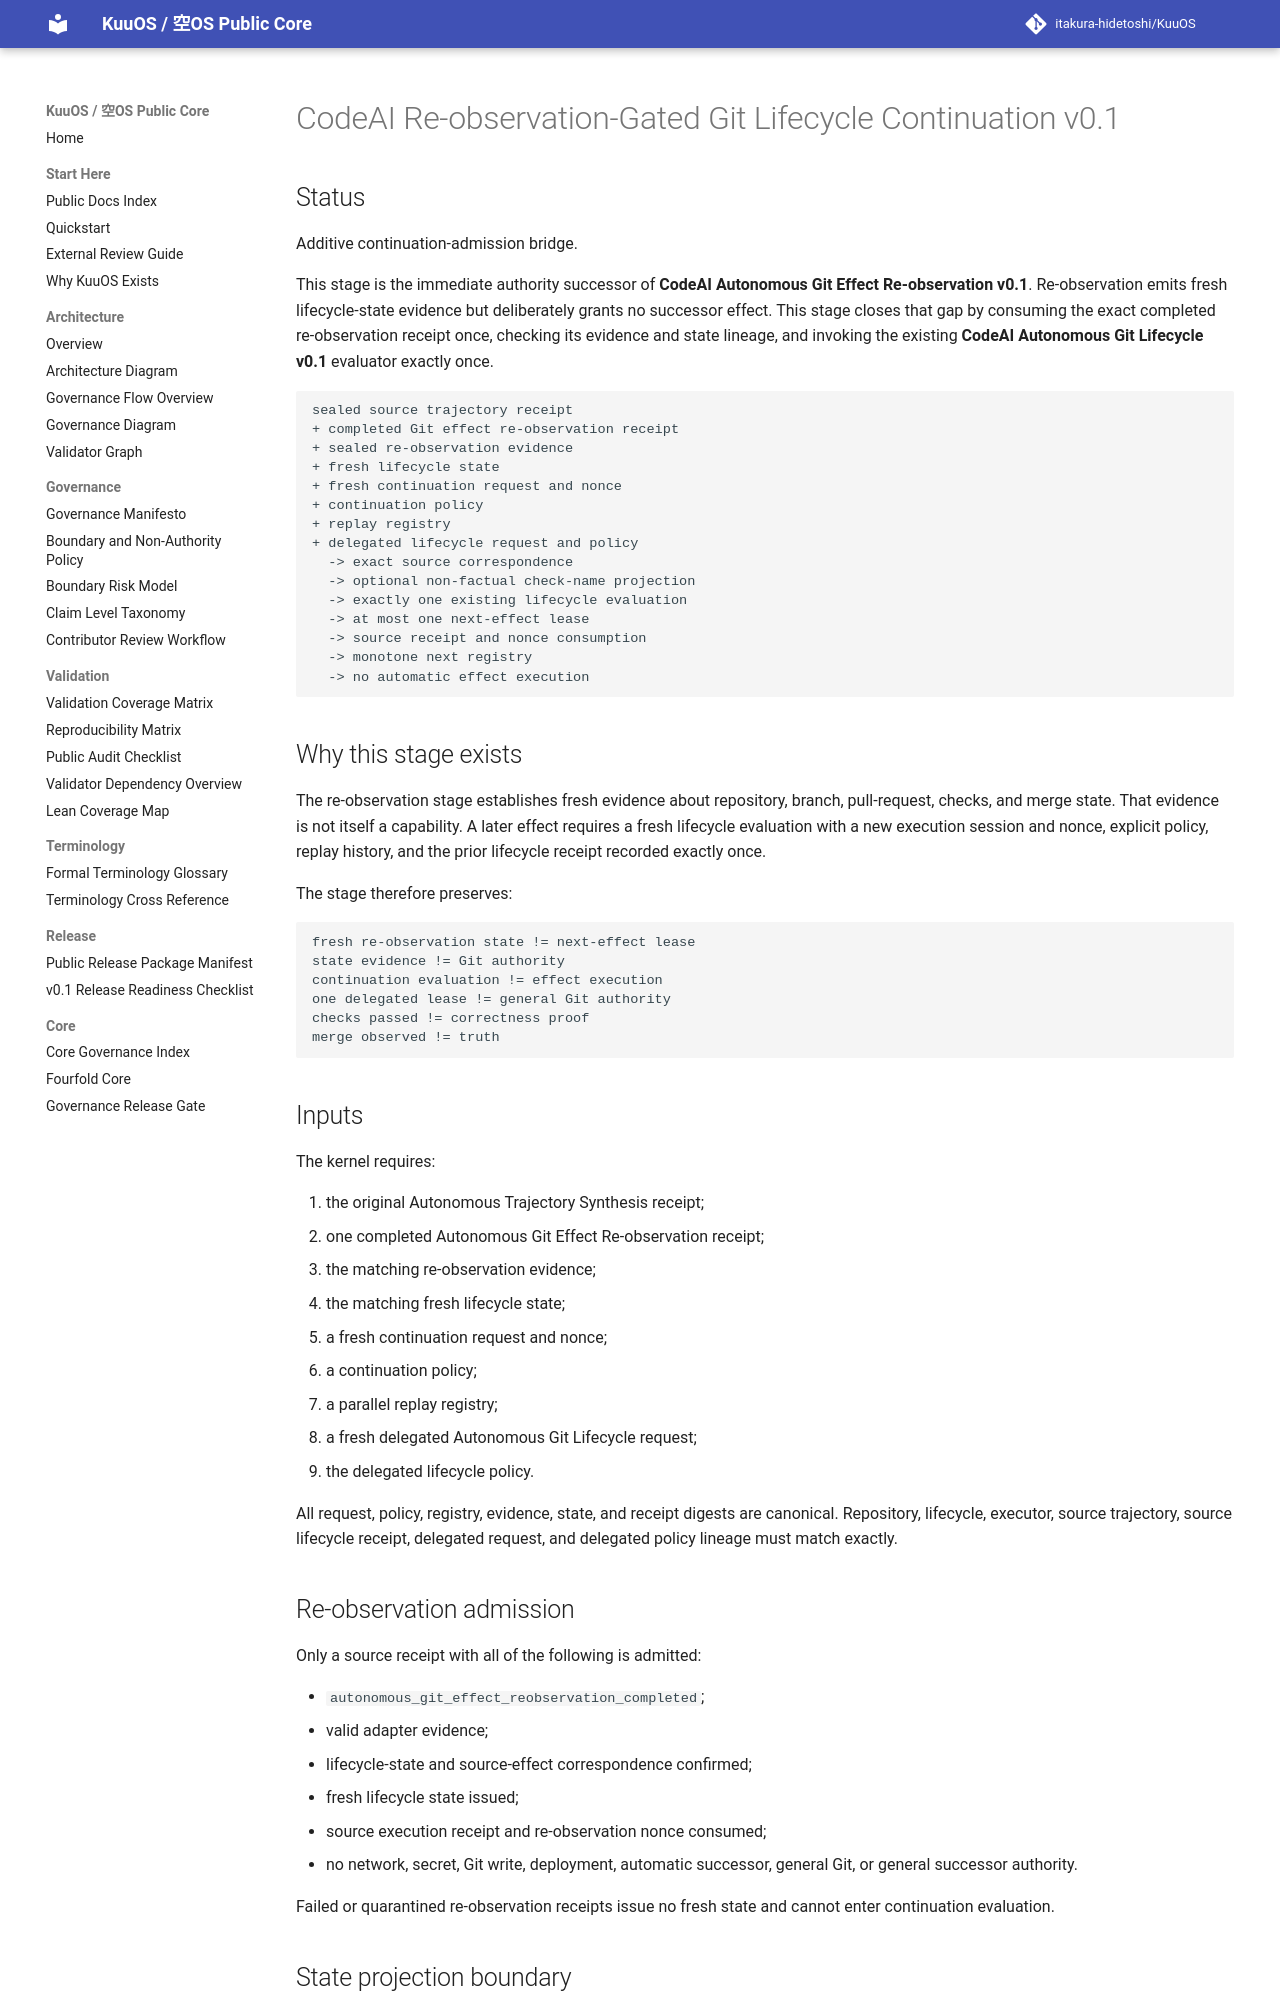

repository: itakura-hidetoshi/KuuOS · page: KUUOS_CODEAI_REOBSERVATION_GATED_GIT_LIFECYCLE_CONTINUATION_v0_1/index.html · generator: mkdocs

# CodeAI Re-observation-Gated Git Lifecycle Continuation v0.1

## Status

Additive continuation-admission bridge.

This stage is the immediate authority successor of **CodeAI Autonomous Git Effect Re-observation v0.1**. Re-observation emits fresh lifecycle-state evidence but deliberately grants no successor effect. This stage closes that gap by consuming the exact completed re-observation receipt once, checking its evidence and state lineage, and invoking the existing **CodeAI Autonomous Git Lifecycle v0.1** evaluator exactly once.

```text
sealed source trajectory receipt
+ completed Git effect re-observation receipt
+ sealed re-observation evidence
+ fresh lifecycle state
+ fresh continuation request and nonce
+ continuation policy
+ replay registry
+ delegated lifecycle request and policy
  -> exact source correspondence
  -> optional non-factual check-name projection
  -> exactly one existing lifecycle evaluation
  -> at most one next-effect lease
  -> source receipt and nonce consumption
  -> monotone next registry
  -> no automatic effect execution
```

## Why this stage exists

The re-observation stage establishes fresh evidence about repository, branch, pull-request, checks, and merge state. That evidence is not itself a capability. A later effect requires a fresh lifecycle evaluation with a new execution session and nonce, explicit policy, replay history, and the prior lifecycle receipt recorded exactly once.

The stage therefore preserves:

```text
fresh re-observation state != next-effect lease
state evidence != Git authority
continuation evaluation != effect execution
one delegated lease != general Git authority
checks passed != correctness proof
merge observed != truth
```

## Inputs

The kernel requires:

1. the original Autonomous Trajectory Synthesis receipt;
2. one completed Autonomous Git Effect Re-observation receipt;
3. the matching re-observation evidence;
4. the matching fresh lifecycle state;
5. a fresh continuation request and nonce;
6. a continuation policy;
7. a parallel replay registry;
8. a fresh delegated Autonomous Git Lifecycle request;
9. the delegated lifecycle policy.

All request, policy, registry, evidence, state, and receipt digests are canonical. Repository, lifecycle, executor, source trajectory, source lifecycle receipt, delegated request, and delegated policy lineage must match exactly.

## Re-observation admission

Only a source receipt with all of the following is admitted:

- `autonomous_git_effect_reobservation_completed`;
- valid adapter evidence;
- lifecycle-state and source-effect correspondence confirmed;
- fresh lifecycle state issued;
- source execution receipt and re-observation nonce consumed;
- no network, secret, Git write, deployment, automatic successor, general Git, or general successor authority.

Failed or quarantined re-observation receipts issue no fresh state and cannot enter continuation evaluation.
